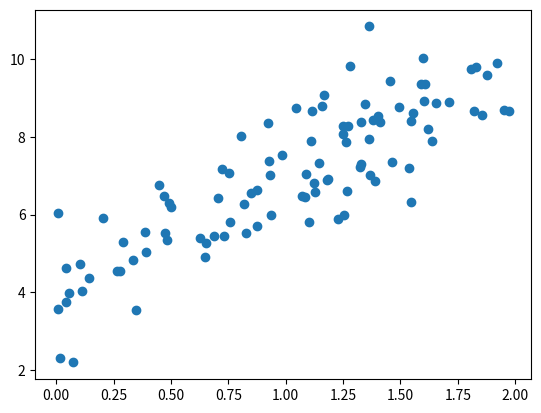

Generate this figure with matplotlib:
import numpy as np
import matplotlib.pyplot as plt
from numpy.linalg import inv

# generate source data
x = 2 * np.random.rand(100, 1)
# y = 4 + 3x
# thelta_0 = 4, thelta_1 = 3
y = 4 + 3 * x + np.random.randn(100, 1)

print("plot *x, y)")
plt.scatter(x, y)
plt.show()

# add x0 = 1 to each instance
# c_ numpy link two arrays
xb = np.c_[np.ones((100, 1)), x]
# numpy array transpose
# Normal Equation:
# theta = inv(X^T * X) * X^T * y
xb_transpose = np.transpose(xb)
# numpy dot product
thelta = inv(xb_transpose.dot(xb))
thelta = thelta.dot(xb_transpose)
thelta = thelta.dot(y)
print("thelta: ", thelta)
